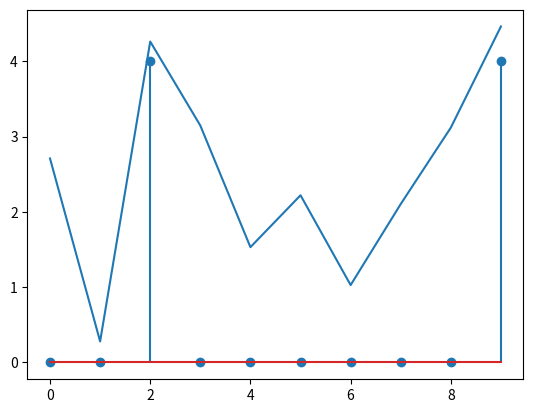

Generate this figure with matplotlib:
import numpy as np
import matplotlib.pyplot as plt

k=2

tk=np.array([9,2])
ck=np.array([4,2])

tk_=np.array([0,0])
ck_=np.array([1,1])

t=np.arange(10)
c=np.arange(5)

def h(x):
      return np.exp(-x*x/0.5)
e=0

def z(x):
       temp=0
       for i in range(0,len(tk)):
                temp=temp+ck[i]*h(x-tk[i])
       return temp

q=np.zeros(10)
for i in t:
      q[i]=z(i)+np.random.uniform(0,3)
plt.plot(t,q)
plt.show()

print(tk_)
print(ck_)

def z_(x,y):
             return ck_[0]*h(y-x)+ck_[1]*h(y-tk_[1])

def z_2(x,y):
             return ck_[0]*h(y-tk_[0])+ck_[1]*h(y-x)

def z_1(x,y):
             return x*h(y-tk_[0])+ck_[1]*h(y-tk_[1])

def z_3(x,y):
             return ck_[0]*h(y-tk_[0])+x*h(y-tk_[1])

def f(x):
       temp=0
       for i in range(10):
           temp=temp+(q[i]-z_(x,i))*(q[i]-z_(x,i))
       return -1*temp

def f2(x):
       temp=0
       for i in range(10):
           temp=temp+(q[i]-z_2(x,i))*(q[i]-z_2(x,i))
       return -1*temp

def f3(x):
       temp=0
       for i in range(10):
           temp=temp+(q[i]-z_3(x,i))*(q[i]-z_3(x,i))
       return -1*temp

def f1(x):
       temp=0
       for i in range(10):
           temp=temp+(q[i]-z_1(x,i))*(q[i]-z_1(x,i))
       return -1*temp

for i in range(1,2000):
         tk_[0]=t[np.argmax(f(t))]
         ck_[0]=c[np.argmax(f1(c))]
         tk_[1]=t[np.argmax(f2(t))]
         ck_[1]=c[np.argmax(f3(c))]

u=np.zeros(10)

print(tk_)
print(ck_)
for i in range(0,k):
         u[tk_[i]]=ck_[i]
 
plt.stem(t,u)
plt.show()




